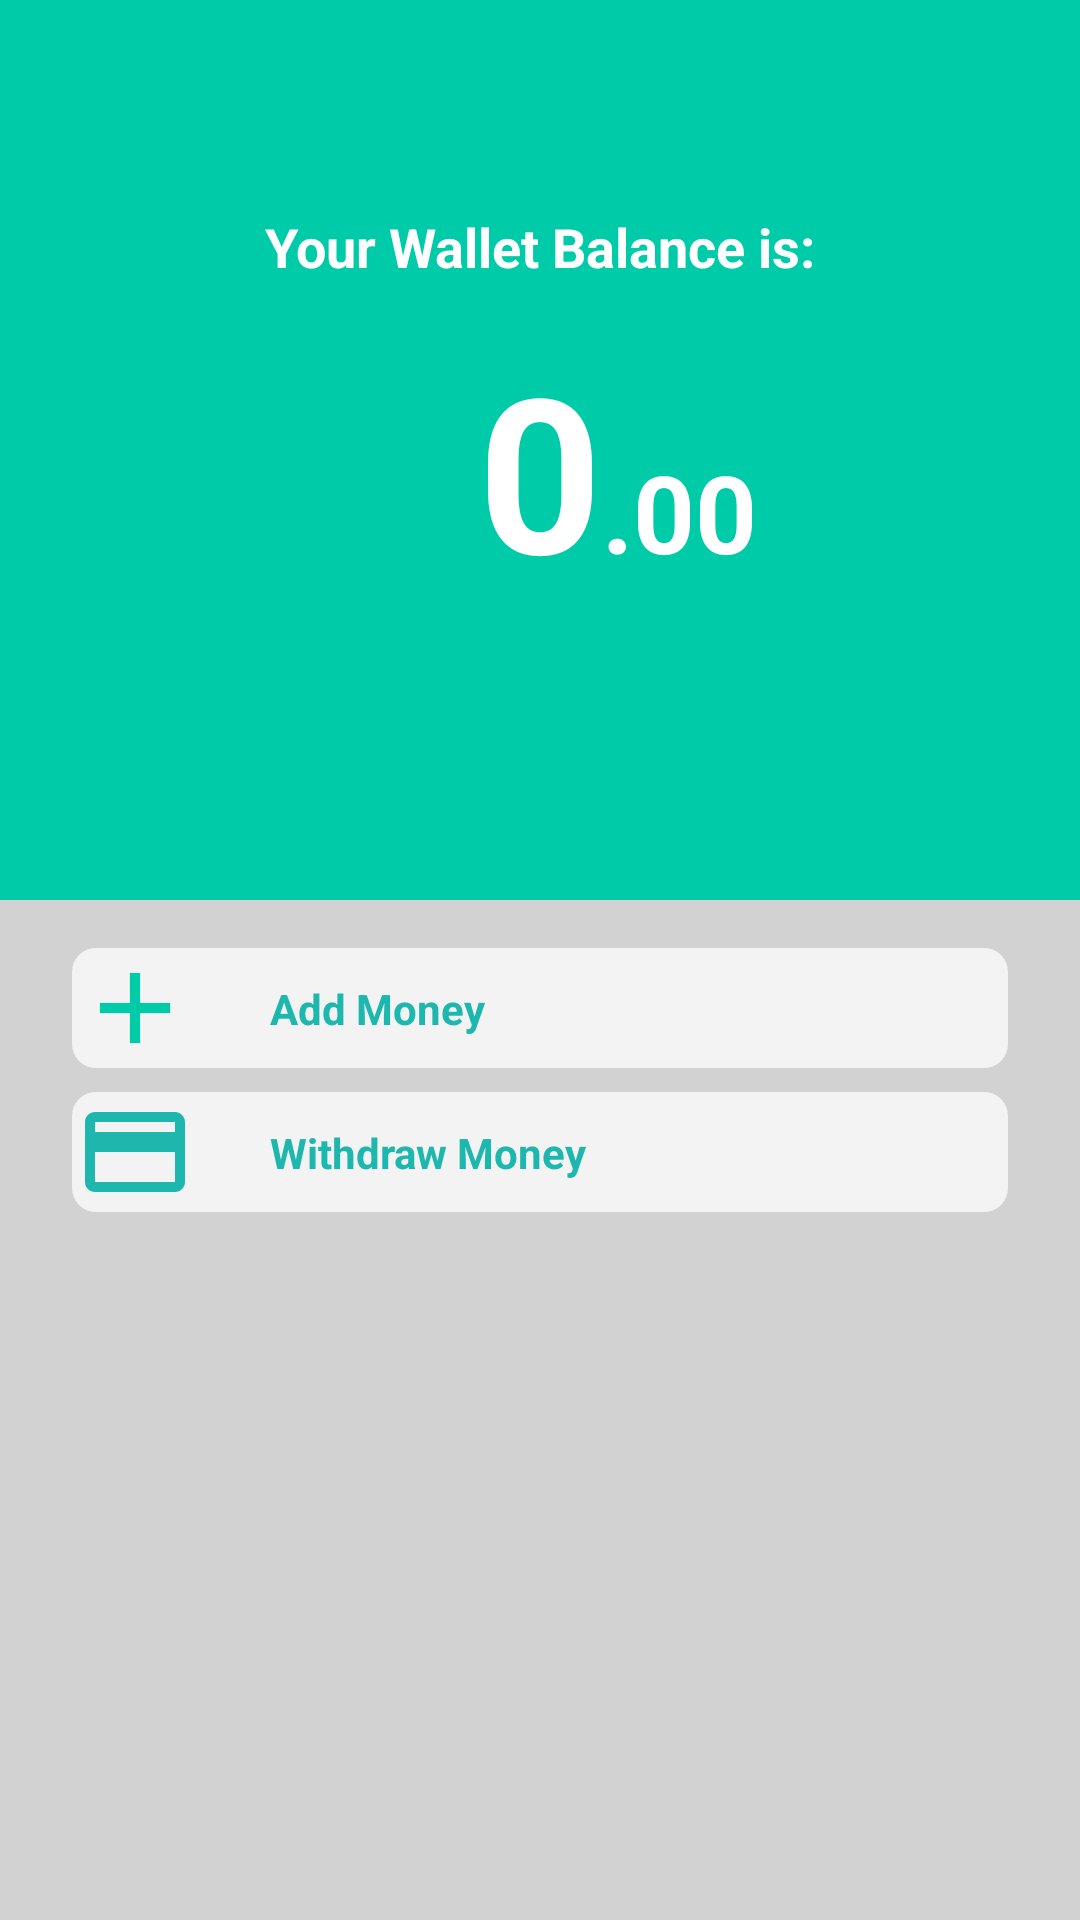

Write the Android layout XML for this screen, with the resource values it uses.
<!-- AndroidManifest.xml: application theme AppTheme -->
<!-- res/layout/activity_wallet.xml -->
<?xml version="1.0" encoding="utf-8"?>
<androidx.constraintlayout.widget.ConstraintLayout xmlns:android="http://schemas.android.com/apk/res/android"
    xmlns:app="http://schemas.android.com/apk/res-auto"
    xmlns:tools="http://schemas.android.com/tools"
    android:layout_width="match_parent"
    android:layout_height="match_parent"
    android:background="@color/light_white"
    tools:context=".Wallet">

    <View
        android:id="@+id/topview"
        android:layout_width="0dp"
        android:layout_height="300dp"
        android:background="@color/colorPrimary"
        app:layout_constraintEnd_toEndOf="parent"
        app:layout_constraintStart_toStartOf="parent"
        app:layout_constraintTop_toTopOf="parent" />

    <TextView
        android:id="@+id/textView13"
        android:layout_width="wrap_content"
        android:layout_height="wrap_content"
        android:layout_marginTop="70dp"
        android:text="Your Wallet Balance is:"
        android:textColor="@color/white"
        android:textSize="18sp"
        android:textStyle="bold"
        app:layout_constraintEnd_toEndOf="parent"
        app:layout_constraintStart_toStartOf="parent"
        app:layout_constraintTop_toTopOf="@+id/topview" />

    <TextView
        android:id="@+id/textView15"
        android:layout_width="wrap_content"
        android:layout_height="wrap_content"
        android:layout_marginTop="14dp"
        android:text="0"
        android:textColor="@color/white"
        android:textSize="72sp"
        android:textStyle="bold"
        app:layout_constraintEnd_toEndOf="parent"
        app:layout_constraintStart_toStartOf="@+id/topview"
        app:layout_constraintTop_toBottomOf="@+id/textView13" />

    <TextView
        android:id="@+id/textView17"
        android:layout_width="wrap_content"
        android:layout_height="wrap_content"
        android:layout_marginTop="52dp"
        android:text=".00"
        android:textColor="@color/white"
        android:textSize="36sp"
        android:textStyle="bold"
        app:layout_constraintStart_toEndOf="@+id/textView15"
        app:layout_constraintTop_toBottomOf="@+id/textView13" />

    <View
        android:id="@+id/view7"
        android:layout_width="0dp"
        android:layout_height="40dp"
        android:layout_marginStart="24dp"
        android:layout_marginLeft="24dp"
        android:layout_marginTop="16dp"
        android:layout_marginEnd="24dp"
        android:layout_marginRight="24dp"
        android:background="@drawable/container_bg"
        app:layout_constraintEnd_toEndOf="parent"
        app:layout_constraintHorizontal_bias="1.0"
        app:layout_constraintStart_toStartOf="parent"
        app:layout_constraintTop_toBottomOf="@+id/topview" />

    <View
        android:id="@+id/view8"
        android:layout_width="0dp"
        android:layout_height="40dp"
        android:layout_marginStart="24dp"
        android:layout_marginLeft="24dp"
        android:layout_marginTop="8dp"
        android:layout_marginEnd="24dp"
        android:layout_marginRight="24dp"
        android:background="@drawable/container_bg"
        app:layout_constraintEnd_toEndOf="parent"
        app:layout_constraintHorizontal_bias="0.0"
        app:layout_constraintStart_toStartOf="parent"
        app:layout_constraintTop_toBottomOf="@+id/view7" />

    <ImageView
        android:id="@+id/imageView14"
        android:layout_width="42dp"
        android:layout_height="40dp"
        app:layout_constraintBottom_toBottomOf="@+id/view8"
        app:layout_constraintStart_toStartOf="@+id/view8"
        app:layout_constraintTop_toTopOf="@+id/view8"
        app:srcCompat="@drawable/ic_baseline_payment_24" />

    <ImageView
        android:id="@+id/imageView18"
        android:layout_width="42dp"
        android:layout_height="40dp"
        app:layout_constraintBottom_toBottomOf="@+id/view7"
        app:layout_constraintStart_toStartOf="@+id/view7"
        app:layout_constraintTop_toTopOf="@+id/view7"
        app:srcCompat="@drawable/ic_baseline_add_24"
        android:contentDescription="TODO" />

    <TextView
        android:id="@+id/textView19"
        android:layout_width="wrap_content"
        android:layout_height="wrap_content"
        android:layout_marginStart="24dp"
        android:layout_marginLeft="24dp"
        android:layout_marginTop="8dp"
        android:layout_marginBottom="8dp"
        android:text="Add Money"
        android:textColor="@color/card_5"
        android:textStyle="bold"
        app:layout_constraintBottom_toBottomOf="@+id/view7"
        app:layout_constraintStart_toEndOf="@+id/imageView18"
        app:layout_constraintTop_toTopOf="@+id/view7" />

    <TextView
        android:id="@+id/textView21"
        android:layout_width="wrap_content"
        android:layout_height="wrap_content"
        android:layout_marginStart="24dp"
        android:layout_marginLeft="24dp"
        android:layout_marginTop="8dp"
        android:layout_marginBottom="8dp"
        android:text="Withdraw Money"
        android:textColor="@color/card_5"
        android:textStyle="bold"
        app:layout_constraintBottom_toBottomOf="@+id/view8"
        app:layout_constraintStart_toEndOf="@+id/imageView14"
        app:layout_constraintTop_toTopOf="@+id/view8" />

    <ImageView
        android:id="@+id/imageView19"
        android:layout_width="wrap_content"
        android:layout_height="wrap_content"
        android:layout_marginStart="16dp"
        android:layout_marginLeft="16dp"
        android:layout_marginTop="16dp"
        app:layout_constraintStart_toStartOf="parent"
        app:layout_constraintTop_toTopOf="parent"
        app:srcCompat="@drawable/ic_baseline_arrow_back_24" />


</androidx.constraintlayout.widget.ConstraintLayout>
<!-- resources referenced by this layout -->
<resources>
  <color name="card_5">#1DB7AE</color>
  <color name="colorPrimary">#00cba9</color>
  <color name="light_white">#D2D2D2</color>
  <color name="white">#FFFFFF</color>
  <!-- drawable container_bg (drawable) -->
  <?xml version="1.0" encoding="utf-8"?>
  <shape xmlns:android="http://schemas.android.com/apk/res/android">
  
      <solid android:color="@color/light_medium_grey"/>
      <corners android:radius="8dp"/>
  </shape>
  <!-- drawable ic_baseline_add_24 (drawable) -->
  <vector android:height="24dp" android:tint="#00CBA9"
      android:viewportHeight="24" android:viewportWidth="24"
      android:width="24dp" xmlns:android="http://schemas.android.com/apk/res/android">
      <path android:fillColor="@android:color/white" android:pathData="M19,13h-6v6h-2v-6H5v-2h6V5h2v6h6v2z"/>
  </vector>
  <!-- drawable ic_baseline_payment_24 (drawable) -->
  <vector android:height="24dp" android:tint="#1DB7AE"
      android:viewportHeight="24" android:viewportWidth="24"
      android:width="24dp" xmlns:android="http://schemas.android.com/apk/res/android">
      <path android:fillColor="@android:color/white" android:pathData="M20,4L4,4c-1.11,0 -1.99,0.89 -1.99,2L2,18c0,1.11 0.89,2 2,2h16c1.11,0 2,-0.89 2,-2L22,6c0,-1.11 -0.89,-2 -2,-2zM20,18L4,18v-6h16v6zM20,8L4,8L4,6h16v2z"/>
  </vector>
  <style name="AppTheme" parent="Theme.AppCompat.Light.NoActionBar">
          
          <item name="colorPrimary">@color/colorPrimary</item>
          <item name="colorPrimaryDark">@color/colorPrimaryDark</item>
          <item name="colorAccent">@color/colorAccent</item>
          <item name="android:windowAnimationStyle">@style/DialogAnimation</item>
      </style>
  <color name="light_medium_grey">#f3f3f3</color>
  <color name="colorPrimaryDark">#00cba9</color>
  <color name="colorAccent">#03DAC5</color>
  
      //custom color
  <style name="DialogAnimation">
          <item name="android:windowEnterAnimation">@android:anim/fade_in</item>
          <item name="android:windowExitAnimation">@android:anim/fade_out</item>
      </style>
</resources>
